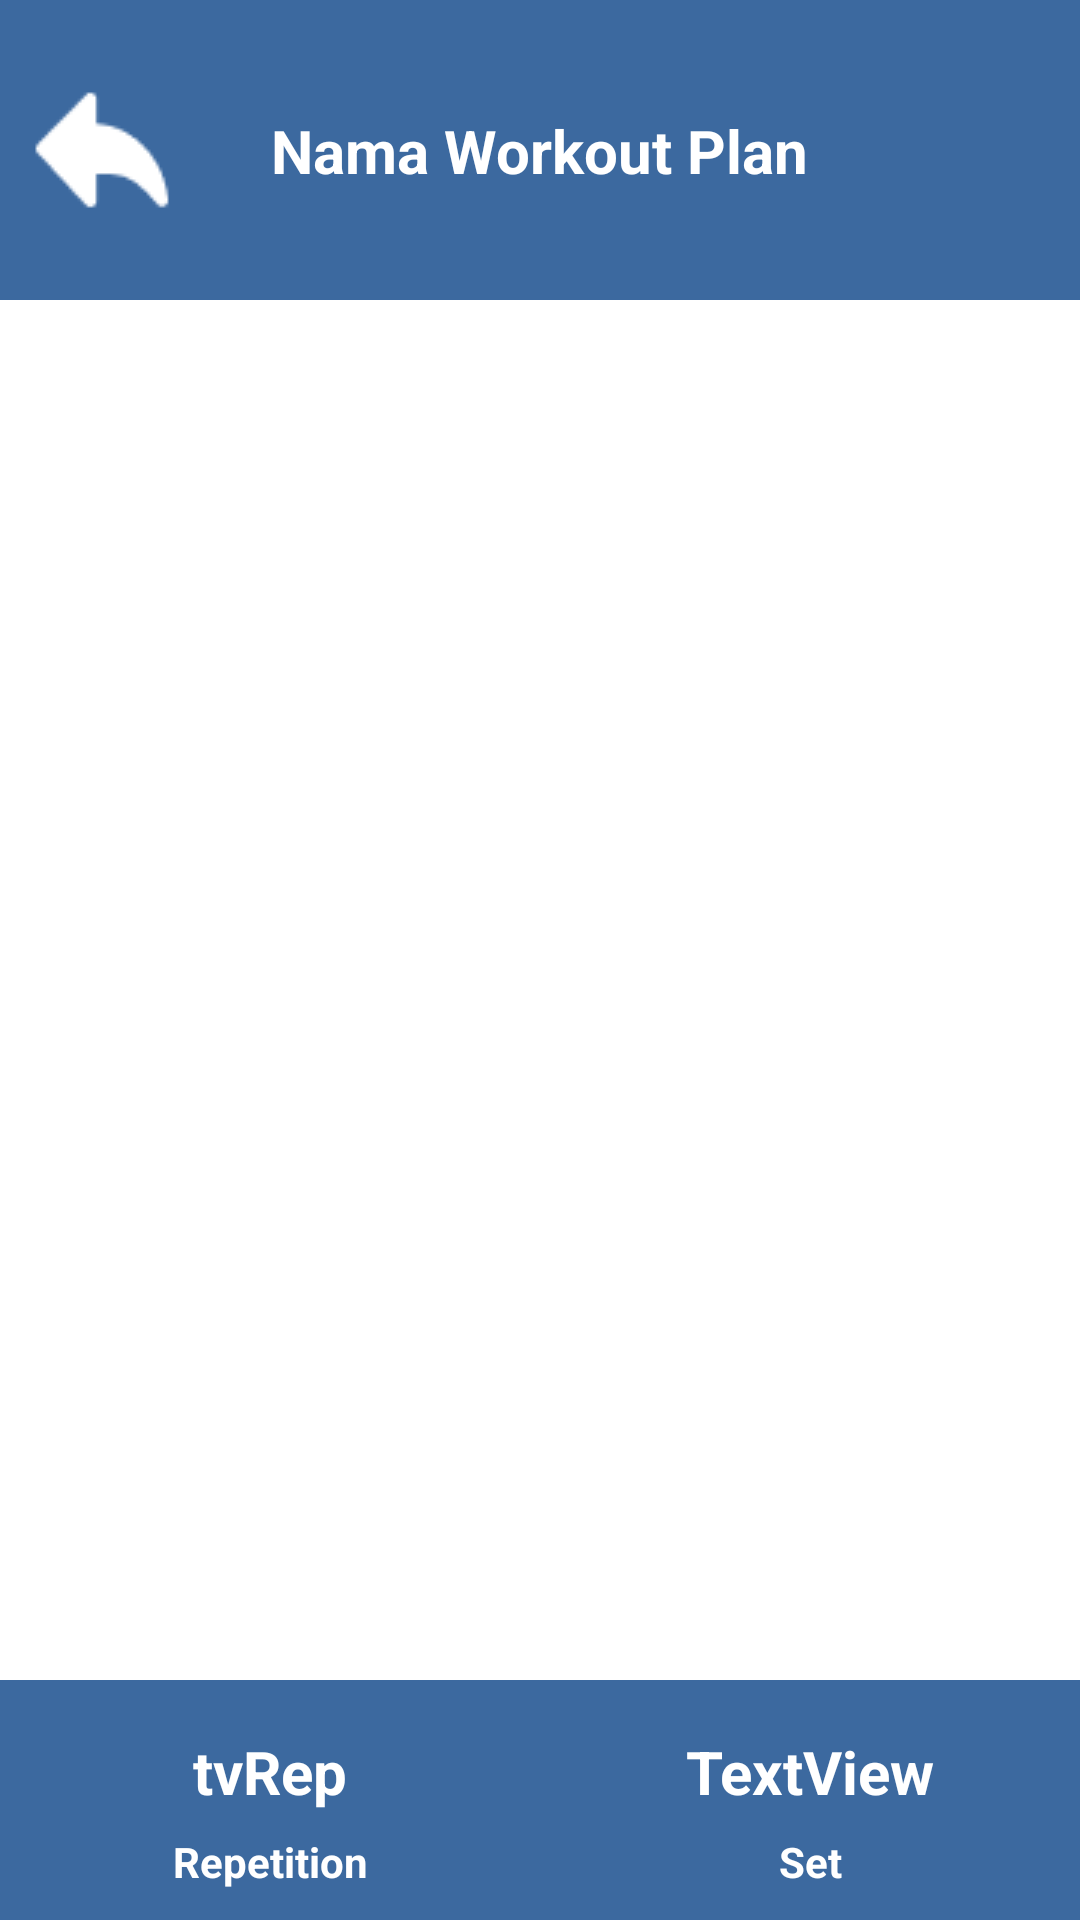

Write the Android layout XML for this screen, with the resource values it uses.
<!-- AndroidManifest.xml: application theme Theme.PersonalRecordV4 -->
<!-- res/layout/activity_edit_split.xml -->
<?xml version="1.0" encoding="utf-8"?>
<androidx.constraintlayout.widget.ConstraintLayout xmlns:android="http://schemas.android.com/apk/res/android"
    xmlns:app="http://schemas.android.com/apk/res-auto"
    xmlns:tools="http://schemas.android.com/tools"
    android:background="@color/white"
    android:layout_width="match_parent"
    android:layout_height="match_parent">

    <androidx.constraintlayout.widget.ConstraintLayout
        android:id="@+id/constraintLayout23"
        android:layout_width="match_parent"
        android:layout_height="100dp"
        android:padding="10dp"
        android:background="#3C699F"
        app:layout_constraintEnd_toEndOf="parent"
        app:layout_constraintHorizontal_bias="0.0"
        app:layout_constraintStart_toStartOf="parent"
        app:layout_constraintTop_toTopOf="parent">

        <TextView
            android:id="@+id/textView18"
            android:layout_width="wrap_content"
            android:layout_height="wrap_content"
            android:text="Nama Workout Plan"
            android:textColor="@color/white"
            android:textSize="20sp"
            android:textStyle="bold"
            app:layout_constraintBottom_toBottomOf="parent"
            app:layout_constraintEnd_toEndOf="parent"
            app:layout_constraintStart_toStartOf="parent"
            app:layout_constraintTop_toTopOf="parent" />

        <ImageView
            android:id="@+id/ivWPBack"
            android:layout_width="wrap_content"
            android:layout_height="wrap_content"
            app:layout_constraintBottom_toBottomOf="parent"
            app:layout_constraintStart_toStartOf="parent"
            app:layout_constraintTop_toTopOf="parent"
            app:srcCompat="@drawable/backbutton" />

        <ImageButton
            android:background="@null"
            android:scaleType="fitXY"
            android:id="@+id/ivWPDone"
            android:layout_width="50dp"
            android:layout_height="50dp"
            app:layout_constraintBottom_toBottomOf="parent"
            app:layout_constraintEnd_toEndOf="parent"
            app:layout_constraintTop_toTopOf="parent"
            app:srcCompat="@drawable/baseline_done_24"
            app:tint="@color/white" />
    </androidx.constraintlayout.widget.ConstraintLayout>

    <androidx.constraintlayout.widget.ConstraintLayout
        android:id="@+id/constraintLayout24"
        android:layout_width="match_parent"
        android:layout_height="80dp"
        android:background="#3C699F"
        app:layout_constraintBottom_toBottomOf="parent"
        app:layout_constraintEnd_toEndOf="parent"
        app:layout_constraintStart_toStartOf="parent">


        <androidx.constraintlayout.widget.ConstraintLayout
            android:layout_width="0dp"
            android:padding="10dp"
            app:layout_constraintWidth_percent="0.5"
            android:layout_height="match_parent"
            app:layout_constraintBottom_toBottomOf="parent"
            app:layout_constraintStart_toStartOf="parent"
            app:layout_constraintTop_toTopOf="parent">

            <TextView
                android:id="@+id/textView20"
                android:layout_width="wrap_content"
                android:layout_height="wrap_content"
                android:text="Repetition"
                android:textColor="@color/white"
                android:textStyle="bold"
                app:layout_constraintBottom_toBottomOf="parent"
                app:layout_constraintEnd_toEndOf="parent"
                app:layout_constraintStart_toStartOf="parent" />

            <TextView
                android:id="@+id/tvRep"
                android:layout_width="wrap_content"
                android:layout_height="wrap_content"
                android:text="tvRep"
                android:textSize="20sp"
                android:textStyle="bold"
                android:textColor="@color/white"
                app:layout_constraintBottom_toTopOf="@+id/textView20"
                app:layout_constraintEnd_toEndOf="parent"
                app:layout_constraintStart_toStartOf="parent"
                app:layout_constraintTop_toTopOf="parent" />
        </androidx.constraintlayout.widget.ConstraintLayout>

        <androidx.constraintlayout.widget.ConstraintLayout
            android:layout_width="0dp"
            android:padding="10dp"
            app:layout_constraintWidth_percent="0.5"
            android:layout_height="match_parent"
            app:layout_constraintBottom_toBottomOf="parent"
            app:layout_constraintEnd_toEndOf="parent"
            app:layout_constraintTop_toTopOf="parent">

            <TextView
                android:id="@+id/textView25"
                android:layout_width="wrap_content"
                android:layout_height="wrap_content"
                android:text="Set"
                android:textColor="@color/white"
                android:textStyle="bold"
                app:layout_constraintBottom_toBottomOf="parent"
                app:layout_constraintEnd_toEndOf="parent"
                app:layout_constraintStart_toStartOf="parent" />

            <TextView
                android:textStyle="bold"
                android:textColor="@color/white"
                android:id="@+id/tvSet"
                android:layout_width="wrap_content"
                android:layout_height="wrap_content"
                android:text="TextView"
                android:textSize="20sp"
                app:layout_constraintBottom_toTopOf="@+id/textView25"
                app:layout_constraintEnd_toEndOf="parent"
                app:layout_constraintStart_toStartOf="parent"
                app:layout_constraintTop_toTopOf="parent" />
        </androidx.constraintlayout.widget.ConstraintLayout>
    </androidx.constraintlayout.widget.ConstraintLayout>

    <androidx.recyclerview.widget.RecyclerView
        android:id="@+id/rvEditSplit"
        android:layout_width="match_parent"
        tools:listitem="@layout/split_item"
        android:layout_height="500dp"
        app:layout_constraintBottom_toTopOf="@+id/constraintLayout24"
        app:layout_constraintEnd_toEndOf="parent"
        app:layout_constraintStart_toStartOf="parent"
        app:layout_constraintTop_toBottomOf="@+id/constraintLayout23"
        />
</androidx.constraintlayout.widget.ConstraintLayout>
<!-- res/layout/split_item.xml (included above) -->
<?xml version="1.0" encoding="utf-8"?>
<LinearLayout
    xmlns:app="http://schemas.android.com/apk/res-auto"
    xmlns:tools="http://schemas.android.com/tools"
    xmlns:android="http://schemas.android.com/apk/res/android"
    android:layout_width="match_parent"
    android:layout_height="wrap_content"
android:padding="10dp"
    android:background="@color/white"
    >


    <androidx.constraintlayout.widget.ConstraintLayout
        android:layout_width="match_parent"
        android:layout_height="100dp"
        android:background="@drawable/rounded3"
        >

        <TextView
            android:id="@+id/splittitle"
            android:layout_width="wrap_content"
            android:layout_height="wrap_content"
            android:textColor="@color/white"
            android:text="TextView"
            android:textStyle="bold"
            android:textSize="20sp"
            app:layout_constraintBottom_toBottomOf="parent"
            app:layout_constraintEnd_toEndOf="parent"
            app:layout_constraintStart_toStartOf="parent"
            app:layout_constraintTop_toTopOf="parent" />
    </androidx.constraintlayout.widget.ConstraintLayout>

</LinearLayout>
<!-- resources referenced by this layout -->
<resources>
  <!-- drawable backbutton: png bitmap (drawable, 580 bytes) -->
  <!-- drawable rounded3 (drawable) -->
  <?xml version="1.0" encoding="utf-8"?>
  <shape xmlns:android="http://schemas.android.com/apk/res/android">
  
      <solid android:color="#3E0193"/>
  
      <stroke android:width="0dp"
          android:color="#3E0193" />
  
      <padding android:left="1dp"
          android:top="1dp"
          android:right="1dp"
          android:bottom="1dp" />
  
      <corners android:topLeftRadius="10dp"
          android:topRightRadius="10dp"
          android:bottomLeftRadius="10dp"
          android:bottomRightRadius="10dp"/>
  </shape>
  <style name="Theme.PersonalRecordV4" parent="Base.Theme.PersonalRecordV4" />
  <style name="Base.Theme.PersonalRecordV4" parent="Theme.Material3.DayNight.NoActionBar">
          
          
      </style>
  <!-- not gathered from this repository: default colours our renderer supplied (Android Studio template values) -->
  <color name="white">#FFFFFFFF</color>
</resources>
